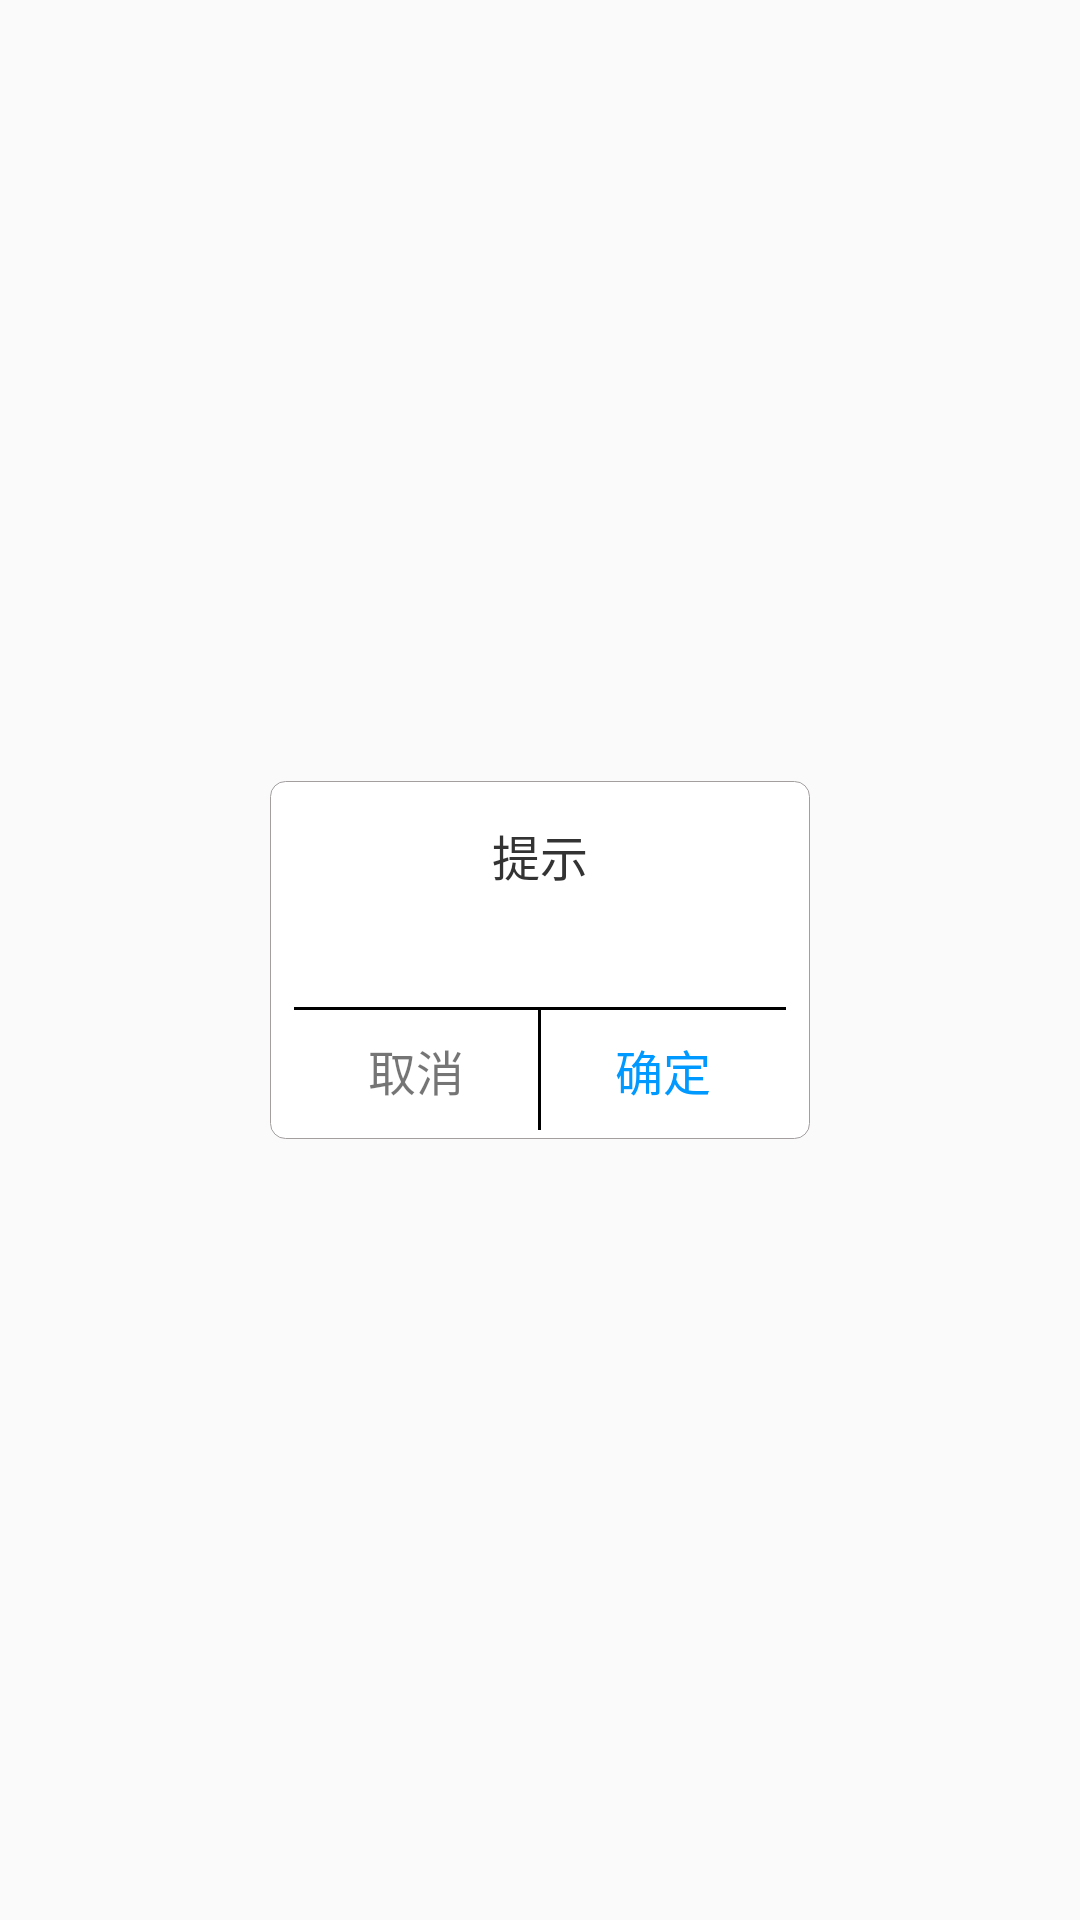

Produce the Android XML layout that renders to this screen, including the resource entries it uses.
<!-- AndroidManifest.xml: application theme AppTheme -->
<!-- res/layout/dialog_common_tip.xml -->
<?xml version="1.0" encoding="utf-8"?>
<RelativeLayout xmlns:android="http://schemas.android.com/apk/res/android"
                android:id="@+id/parent"
                android:layout_width="match_parent"
                android:layout_height="match_parent"
                android:background="@android:color/transparent">

    <LinearLayout
        android:layout_width="180dp"
        android:layout_height="wrap_content"
        android:layout_centerInParent="true"
        android:background="@drawable/common_dialog_bg"
        android:orientation="vertical">

        <TextView
            android:id="@+id/dialog_title"
            android:layout_width="match_parent"
            android:layout_height="wrap_content"
            android:layout_marginBottom="10dp"
            android:layout_marginTop="10dp"
            android:gravity="center"
            android:text="提示"
            android:textColor="@color/color_333"
            android:textSize="16sp"/>

        <TextView
            android:id="@+id/dialog_content"
            android:layout_width="match_parent"
            android:layout_height="wrap_content"
            android:layout_marginBottom="10dp"
            android:paddingLeft="10dp"
            android:paddingRight="10dp"
            android:textColor="@color/color_333"
            android:textSize="14sp"/>

        <View
            android:layout_width="match_parent"
            android:layout_height="1dp"
            android:background="@color/black"/>

        <LinearLayout
            android:layout_width="match_parent"
            android:layout_height="40dp"
            android:orientation="horizontal">

            <TextView
                android:id="@+id/dialog_cancel"
                android:layout_width="0dp"
                android:layout_height="match_parent"
                android:layout_weight="1"
                android:gravity="center"
                android:text="取消"
                android:textSize="16sp"/>

            <View
                android:layout_width="1dp"
                android:layout_height="match_parent"
                android:background="@color/black"/>

            <TextView
                android:id="@+id/dialog_config"
                android:layout_width="0dp"
                android:layout_height="match_parent"
                android:layout_weight="1"
                android:gravity="center"
                android:text="确定"
                android:textColor="@color/textandbg"
                android:textSize="16sp"/>
        </LinearLayout>
    </LinearLayout>
</RelativeLayout>
<!-- resources referenced by this layout -->
<resources>
  <color name="black">#000000</color>
  <color name="color_333">#333333</color>
  <color name="textandbg">#0099ff</color>
  <!-- drawable common_dialog_bg (drawable) -->
  <?xml version="1.0" encoding="utf-8"?>
  <shape xmlns:android="http://schemas.android.com/apk/res/android"
         android:shape="rectangle" >
      
      <corners android:radius="5dp" />
      
      <size
          android:height="48dp"
          android:width="48dp" />
      
      <stroke
          android:width="1px"
          android:color="#a39f9f" />
      
      <solid android:color="#ffffff" />
      
      <padding
          android:bottom="3dp"
          android:left="8dp"
          android:right="8dp"
          android:top="3dp" />
  </shape>
  <style name="AppTheme" parent="Theme.AppCompat.Light.NoActionBar">
          
          <item name="colorPrimary">@color/colorPrimary</item>
          <item name="colorPrimaryDark">@color/colorPrimaryDark</item>
          <item name="colorAccent">@color/colorAccent</item>
      </style>
  <color name="colorPrimary">#3F51B5</color>
  <color name="colorPrimaryDark">#303F9F</color>
  <color name="colorAccent">#FF4081</color>
</resources>
